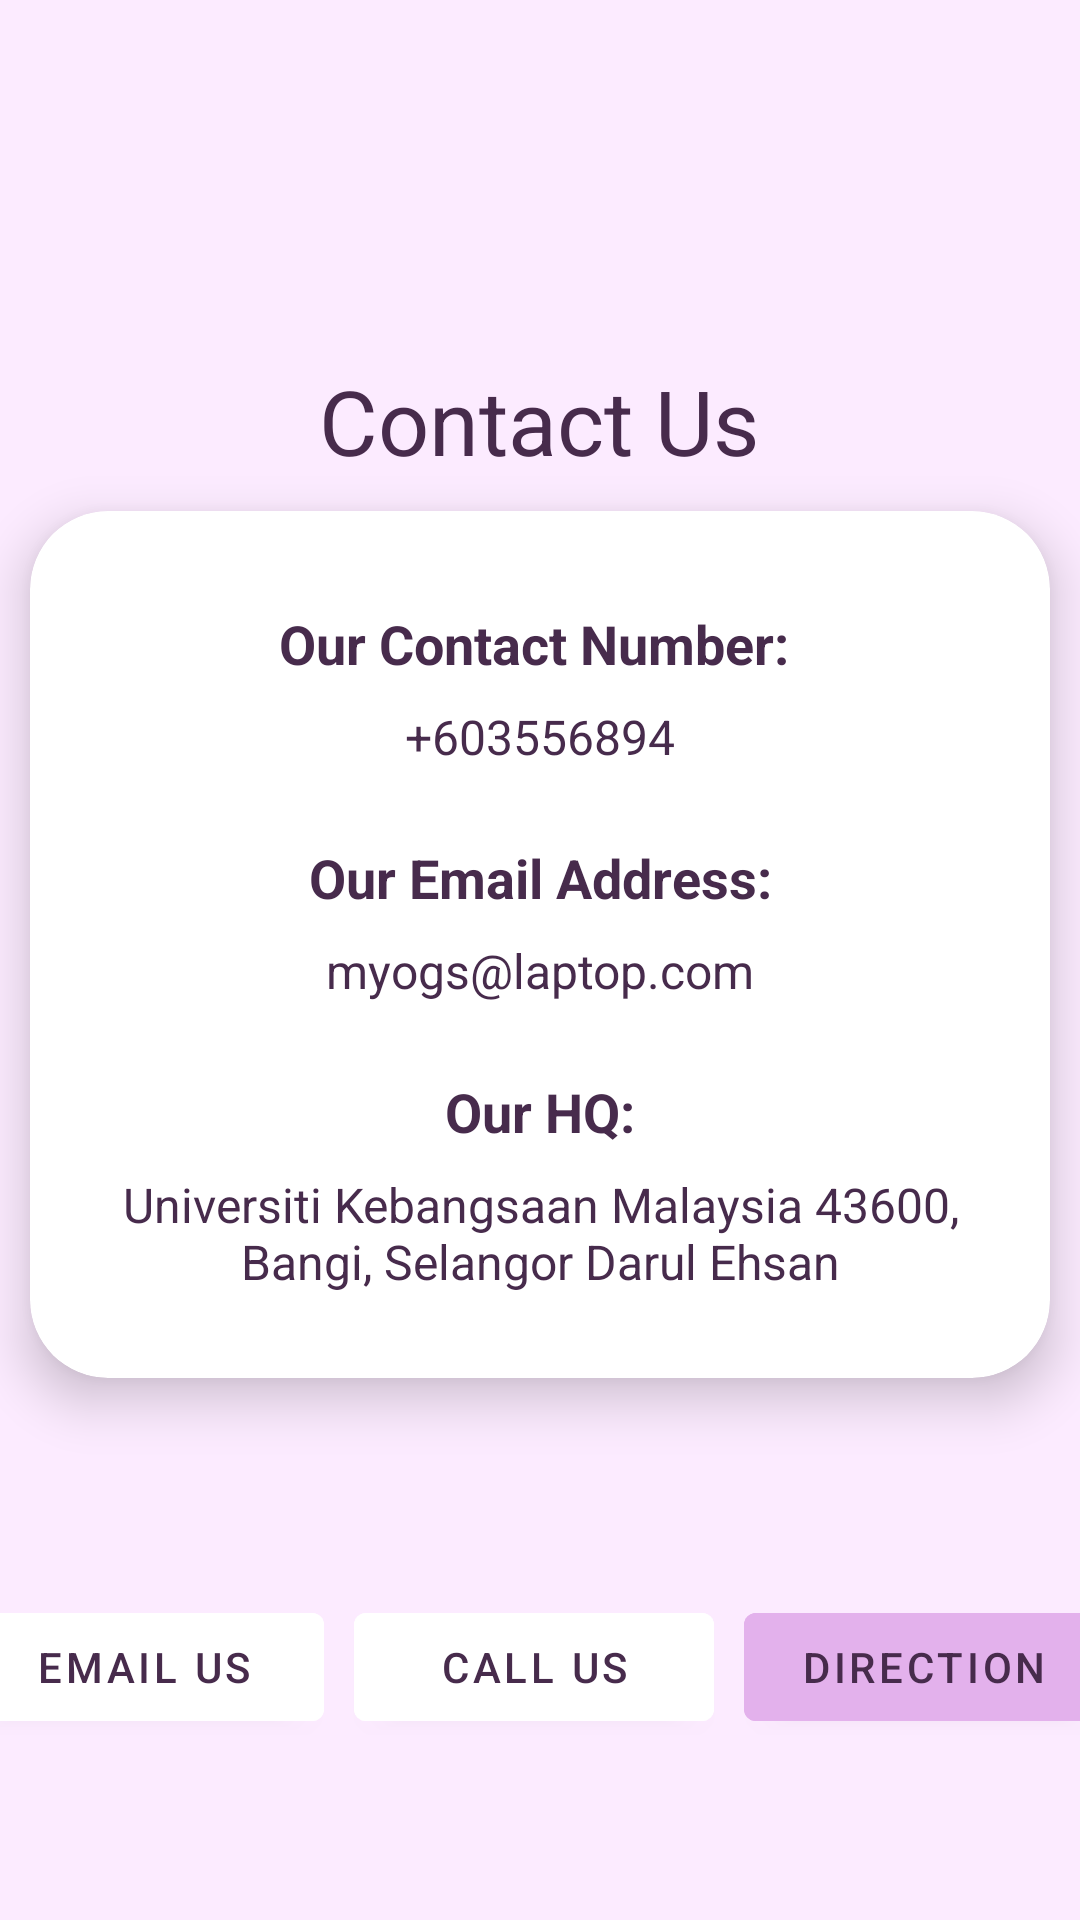

The Android layout XML behind this screen, and the referenced resources:
<!-- AndroidManifest.xml: application theme Theme.MyOGS -->
<!-- res/layout/fragment_contactus.xml -->
<?xml version="1.0" encoding="utf-8"?>
<androidx.constraintlayout.widget.ConstraintLayout xmlns:android="http://schemas.android.com/apk/res/android"
    xmlns:app="http://schemas.android.com/apk/res-auto"
    xmlns:tools="http://schemas.android.com/tools"
    android:layout_width="match_parent"
    android:layout_height="match_parent"
    android:background="#FCEBFF"

    tools:context=".HomeFragment">

    


    <LinearLayout
        android:layout_width="405dp"
        android:layout_height="wrap_content"
        android:layout_marginTop="12dp"
        android:orientation="horizontal"
        app:layout_constraintBottom_toBottomOf="parent"
        app:layout_constraintEnd_toEndOf="parent"
        app:layout_constraintStart_toStartOf="parent"
        app:layout_constraintTop_toBottomOf="@+id/cardView">

        <Button
            android:id="@+id/btn_email"
            android:layout_width="120dp"
            android:layout_height="wrap_content"
            android:layout_marginStart="10dp"
            android:layout_marginTop="0dp"
            android:layout_marginEnd="10dp"
            android:backgroundTint="@color/white"
            android:text="Email Us"
            android:textColor="#472B4C" />

        <Button
            android:id="@+id/btn_call"
            android:layout_width="120dp"
            android:layout_height="wrap_content"
            android:layout_marginStart="0dp"
            android:layout_marginTop="0dp"
            android:layout_marginEnd="0dp"
            android:backgroundTint="@color/white"
            android:text="Call Us"
            android:textColor="#472B4C" />

        <Button
            android:id="@+id/btn_direction"
            android:layout_width="120dp"
            android:layout_height="wrap_content"
            android:layout_marginStart="10dp"
            android:layout_marginEnd="0dp"
            android:layout_marginBottom="0dp"
            android:backgroundTint="#E3B1EC"
            android:text="Direction"
            android:textColor="#472B4C" />
    </LinearLayout>

    <androidx.cardview.widget.CardView
        android:id="@+id/cardView"
        android:layout_width="0dp"

        android:layout_height="289dp"
        android:layout_margin="10dp"
        android:layout_marginTop="32dp"
        app:cardCornerRadius="26dp"
        app:cardElevation="10dp"
        app:layout_constraintEnd_toEndOf="parent"
        app:layout_constraintHorizontal_bias="1.0"
        app:layout_constraintStart_toStartOf="parent"
        app:layout_constraintTop_toBottomOf="@+id/textView11">

        <androidx.constraintlayout.widget.ConstraintLayout
            android:layout_width="match_parent"
            android:layout_height="match_parent">

            <TextView
                android:id="@+id/textView14"
                android:layout_width="wrap_content"
                android:layout_height="wrap_content"
                android:layout_marginTop="32dp"

                android:text="Our Contact Number: "
                android:textAlignment="center"
                android:textColor="#472B4C"
                android:textSize="18dp"
                android:textStyle="bold"
                app:layout_constraintEnd_toEndOf="parent"
                app:layout_constraintStart_toStartOf="parent"
                app:layout_constraintTop_toTopOf="parent" />

            <TextView
                android:id="@+id/textView20"
                android:layout_width="wrap_content"
                android:layout_height="wrap_content"
                android:layout_marginTop="8dp"

                android:text="+603556894"
                android:textAlignment="center"
                android:textColor="#472B4C"
                android:textSize="16dp"
                app:layout_constraintEnd_toEndOf="parent"
                app:layout_constraintStart_toStartOf="parent"
                app:layout_constraintTop_toBottomOf="@+id/textView14" />

            <TextView
                android:id="@+id/textView19"
                android:layout_width="wrap_content"
                android:layout_height="wrap_content"
                android:layout_marginTop="24dp"

                android:text="Our Email Address:"
                android:textAlignment="center"
                android:textColor="#472B4C"
                android:textSize="18dp"
                android:textStyle="bold"
                app:layout_constraintEnd_toEndOf="parent"
                app:layout_constraintStart_toStartOf="parent"
                app:layout_constraintTop_toBottomOf="@+id/textView20" />

            <TextView
                android:id="@+id/textView21"
                android:layout_width="wrap_content"
                android:layout_height="wrap_content"
                android:layout_marginTop="8dp"

                android:text="myogs@laptop.com"
                android:textAlignment="center"
                android:textColor="#472B4C"
                android:textSize="16dp"
                app:layout_constraintEnd_toEndOf="parent"
                app:layout_constraintStart_toStartOf="parent"
                app:layout_constraintTop_toBottomOf="@+id/textView19" />

            <TextView
                android:id="@+id/textView22"
                android:layout_width="wrap_content"
                android:layout_height="wrap_content"
                android:layout_marginTop="24dp"

                android:text="Our HQ:"
                android:textAlignment="center"
                android:textColor="#472B4C"
                android:textSize="18dp"
                android:textStyle="bold"
                app:layout_constraintEnd_toEndOf="parent"
                app:layout_constraintStart_toStartOf="parent"
                app:layout_constraintTop_toBottomOf="@+id/textView21" />

            <TextView
                android:id="@+id/textView23"
                android:layout_width="289dp"
                android:layout_height="49dp"
                android:layout_marginTop="8dp"

                android:text="Universiti Kebangsaan Malaysia 43600, Bangi, Selangor Darul Ehsan"
                android:textAlignment="center"
                android:textColor="#472B4C"
                android:textSize="16dp"
                app:layout_constraintEnd_toEndOf="parent"
                app:layout_constraintStart_toStartOf="parent"
                app:layout_constraintTop_toBottomOf="@+id/textView22" />
        </androidx.constraintlayout.widget.ConstraintLayout>
    </androidx.cardview.widget.CardView>

    <TextView
        android:id="@+id/textView11"
        android:layout_width="wrap_content"
        android:layout_height="wrap_content"
        android:layout_marginTop="120dp"

        android:text="Contact Us"
        android:textColor="#472B4C"
        android:textSize="30dp"
        app:layout_constraintEnd_toEndOf="parent"
        app:layout_constraintHorizontal_bias="0.498"
        app:layout_constraintStart_toStartOf="parent"
        app:layout_constraintTop_toTopOf="parent" />

</androidx.constraintlayout.widget.ConstraintLayout>
<!-- resources referenced by this layout -->
<resources>
  <style name="Theme.MyOGS" parent="Theme.MaterialComponents.DayNight.DarkActionBar">
          
          <item name="colorPrimary">@color/purple_500</item>
          <item name="colorPrimaryVariant">@color/purple_700</item>
          <item name="colorOnPrimary">@color/white</item>
          
          <item name="colorSecondary">@color/teal_200</item>
          <item name="colorSecondaryVariant">@color/teal_700</item>
          <item name="colorOnSecondary">@color/black</item>
          
          <item name="android:statusBarColor">?attr/colorPrimaryVariant</item>
          
      </style>
  <!-- not gathered from this repository: default colours our renderer supplied (Android Studio template values) -->
  <color name="purple_500">#FF6200EE</color>
  <color name="purple_700">#FF3700B3</color>
  <color name="teal_200">#FF03DAC5</color>
  <color name="teal_700">#FF018786</color>
  <color name="black">#FF000000</color>
  <color name="white">#FFFFFFFF</color>
</resources>
